Labelled photos from "dataset", an image-classification folder in norvy19/proyecto-aves. The possible labels are: Dacnis Carinegro, Tangara Cabecibaya, Tangara Carafuego, Tangara Cenicienta, Tangara Coronigualda, Tangara Dorada, Tangara Goliplateada, Tangara Golondrina, Tangara Verdinegra.

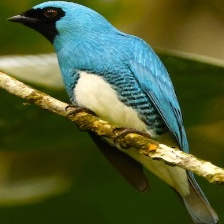
Label: Tangara Golondrina

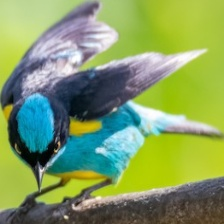
Label: Dacnis Carinegro

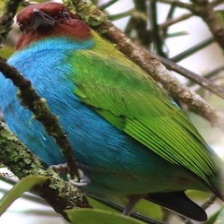
Label: Tangara Cabecibaya

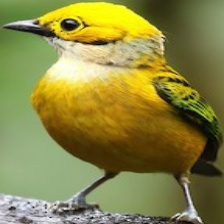
Label: Tangara Goliplateada

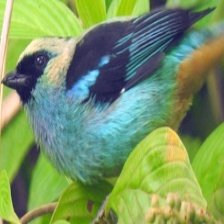
Label: Tangara Verdinegra

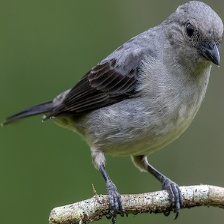
Label: Tangara Cenicienta
